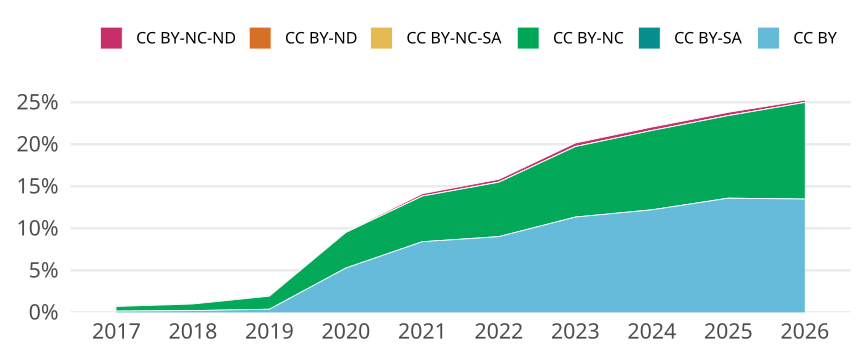

The data file committed next to this chart (first rows):
cr_year, cc, cc_total, jn_all, prop
2017, CC BY, 102, 66655, 0.00153
2017, CC BY-SA, 0, NA, 0
2017, CC BY-NC, 366, 66655, 0.005491
2017, CC BY-NC-SA, 0, NA, 0
2017, CC BY-ND, 0, NA, 0
2017, CC BY-NC-ND, 70, 66655, 0.00105
2018, CC BY, 141, 66955, 0.002106
2018, CC BY-SA, 0, NA, 0
2018, CC BY-NC, 529, 66955, 0.007901
2018, CC BY-NC-SA, 0, NA, 0
2018, CC BY-ND, 0, NA, 0
2018, CC BY-NC-ND, 37, 66955, 5.526099619147188e-4
2019, CC BY, 252, 67377, 0.00374
2019, CC BY-SA, 0, NA, 0
2019, CC BY-NC, 1049, 67377, 0.01557
2019, CC BY-NC-SA, 0, NA, 0
2019, CC BY-ND, 0, NA, 0
2019, CC BY-NC-ND, 45, 67377, 6.678836991851818e-4
2020, CC BY, 3932, 74456, 0.05281
2020, CC BY-SA, 0, NA, 0
2020, CC BY-NC, 3146, 74456, 0.04225
2020, CC BY-NC-SA, 0, NA, 0
2020, CC BY-ND, 0, NA, 0
2020, CC BY-NC-ND, 65, 74456, 8.729988180939078e-4
2021, CC BY, 6261, 74419, 0.08413
2021, CC BY-SA, 0, NA, 0
2021, CC BY-NC, 4033, 74419, 0.05419
2021, CC BY-NC-SA, 4, 74419, 5.374971445464196e-5
2021, CC BY-ND, 0, NA, 0
2021, CC BY-NC-ND, 210, 74419, 0.002822
2022, CC BY, 6509, 72215, 0.09013
2022, CC BY-SA, 1, 72215, 1.3847538600013848e-5
2022, CC BY-NC, 4674, 72215, 0.06472
2022, CC BY-NC-SA, 12, 72215, 1.6617046320016617e-4
2022, CC BY-ND, 0, NA, 0
2022, CC BY-NC-ND, 240, 72215, 0.003323
2023, CC BY, 7941, 70014, 0.1134
2023, CC BY-SA, 0, NA, 0
2023, CC BY-NC, 5869, 70014, 0.08383
2023, CC BY-NC-SA, 8, 70014, 1.1426286171337161e-4
2023, CC BY-ND, 0, NA, 0
2023, CC BY-NC-ND, 292, 70014, 0.004171
2024, CC BY, 8583, 70338, 0.122
2024, CC BY-SA, 0, NA, 0
2024, CC BY-NC, 6634, 70338, 0.09432
2024, CC BY-NC-SA, 2, 70338, 2.8434132332451874e-5
2024, CC BY-ND, 0, NA, 0
2024, CC BY-NC-ND, 292, 70338, 0.004151
2025, CC BY, 10004, 73622, 0.1359
2025, CC BY-SA, 2, 73622, 2.716579283366385e-5
2025, CC BY-NC, 7228, 73622, 0.09818
2025, CC BY-NC-SA, 9, 73622, 1.2224606775148732e-4
2025, CC BY-ND, 2, 73622, 2.716579283366385e-5
2025, CC BY-NC-ND, 281, 73622, 0.003817
2026, CC BY, 8061, 59805, 0.1348
2026, CC BY-SA, 0, NA, 0
2026, CC BY-NC, 6874, 59805, 0.1149
2026, CC BY-NC-SA, 2, 59805, 3.344201989800184e-5
2026, CC BY-ND, 1, 59805, 1.672100994900092e-5
2026, CC BY-NC-ND, 168, 59805, 0.002809
